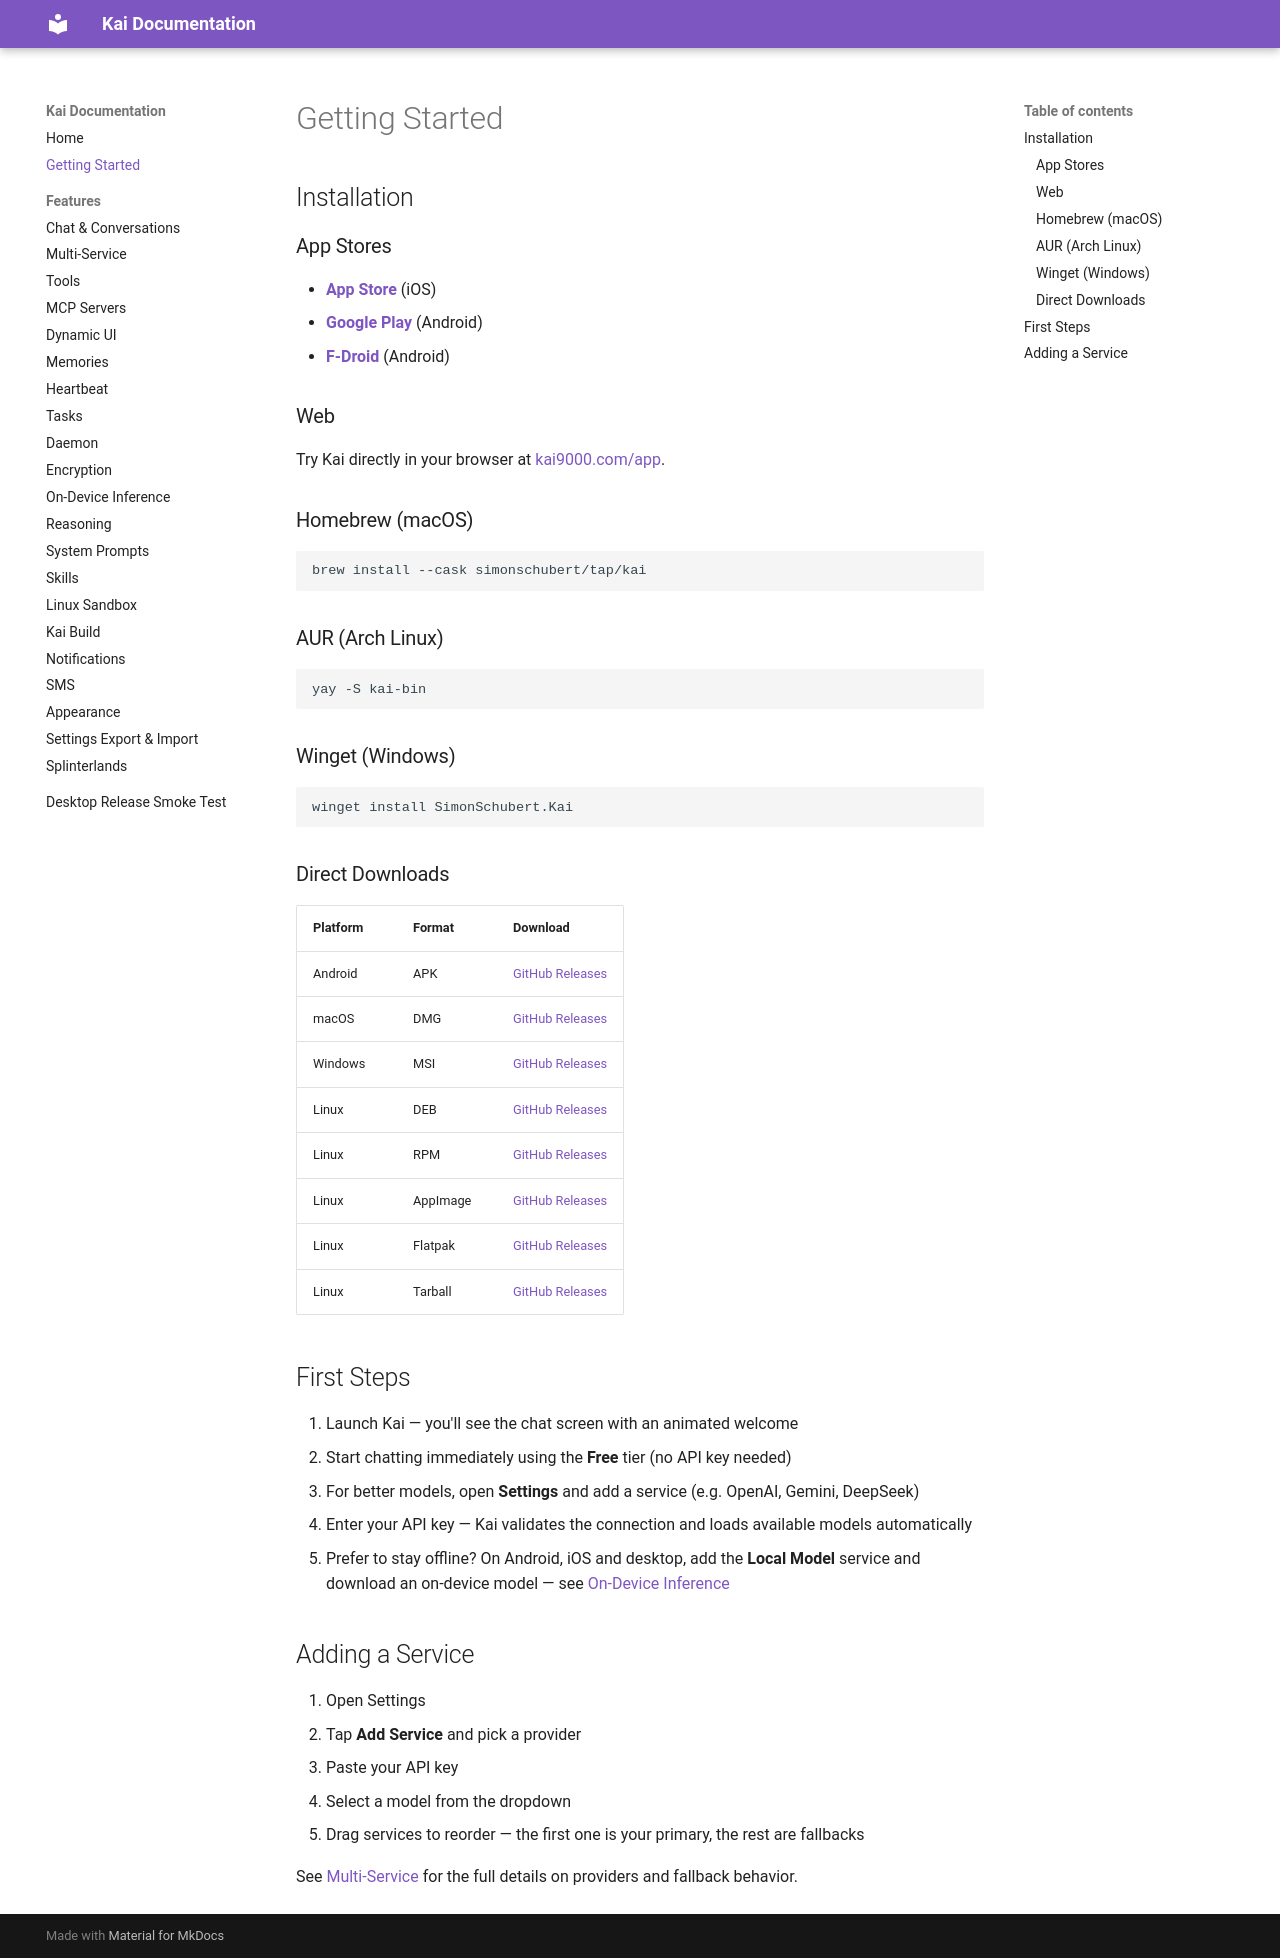

repository: tailscale1313-design/kai-lite · page: docs/getting-started/index.html · generator: mkdocs

# Getting Started

## Installation

### App Stores

- [**App Store**](https://apps.apple.com/us/app/kai-ai/id6758148023) (iOS)
- [**Google Play**](https://play.google.com/store/apps/details?id=com.inspiredandroid.kai) (Android)
- [**F-Droid**](https://f-droid.org/en/packages/com.inspiredandroid.kai/) (Android)

### Web

Try Kai directly in your browser at [kai9000.com/app](https://kai9000.com/app/).

### Homebrew (macOS)

```bash
brew install --cask simonschubert/tap/kai
```

### AUR (Arch Linux)

```bash
yay -S kai-bin
```

### Winget (Windows)

```bash
winget install SimonSchubert.Kai
```

### Direct Downloads

| Platform | Format | Download |
|----------|--------|----------|
| Android | APK | [GitHub Releases](https://github.com/SimonSchubert/Kai/releases) |
| macOS | DMG | [GitHub Releases](https://github.com/SimonSchubert/Kai/releases) |
| Windows | MSI | [GitHub Releases](https://github.com/SimonSchubert/Kai/releases) |
| Linux | DEB | [GitHub Releases](https://github.com/SimonSchubert/Kai/releases) |
| Linux | RPM | [GitHub Releases](https://github.com/SimonSchubert/Kai/releases) |
| Linux | AppImage | [GitHub Releases](https://github.com/SimonSchubert/Kai/releases) |
| Linux | Flatpak | [GitHub Releases](https://github.com/SimonSchubert/Kai/releases) |
| Linux | Tarball | [GitHub Releases](https://github.com/SimonSchubert/Kai/releases) |

## First Steps

1. Launch Kai — you'll see the chat screen with an animated welcome
2. Start chatting immediately using the **Free** tier (no API key needed)
3. For better models, open **Settings** and add a service (e.g. OpenAI, Gemini, DeepSeek)
4. Enter your API key — Kai validates the connection and loads available models automatically
5. Prefer to stay offline? On Android, iOS and desktop, add the **Local Model** service and download an on-device model — see [On-Device Inference](features/on-device-inference.md)

## Adding a Service

1. Open Settings
2. Tap **Add Service** and pick a provider
3. Paste your API key
4. Select a model from the dropdown
5. Drag services to reorder — the first one is your primary, the rest are fallbacks

See [Multi-Service](features/multi-service.md) for the full details on providers and fallback behavior.
